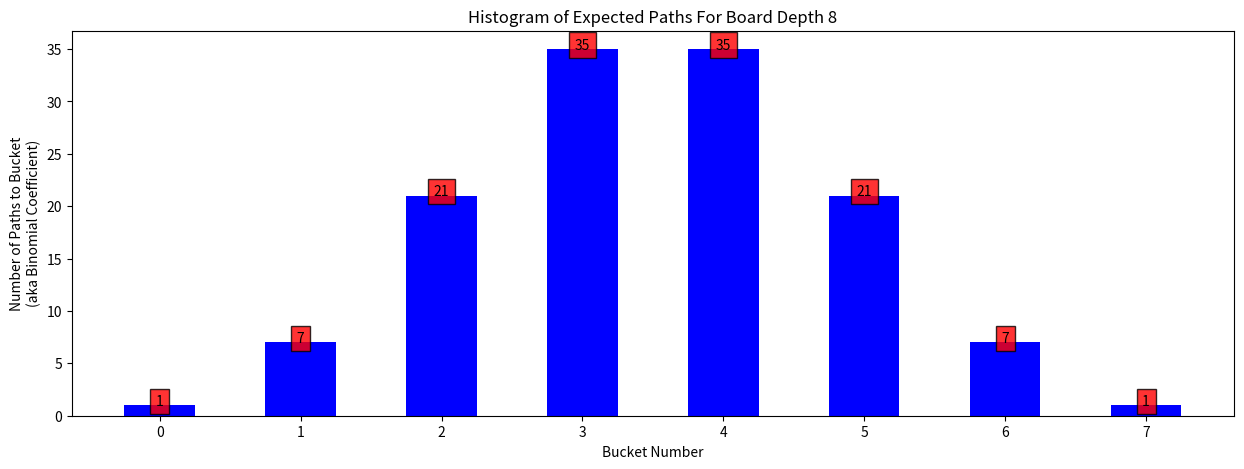

Recreate this plot in Python.
import math
import matplotlib.pyplot as plt
import numpy as np

SMALL_BOARD_DEPTH = 10

def binomialCoefficient(n: int, k: int):
    """Ensure n and k and the return value are integers"""
    nFactorial = math.factorial(n)
    kFactorial = math.factorial(k)
    diffFactorial = math.factorial(n - k)
    
    return int(nFactorial/(kFactorial * diffFactorial))

def probabilityForBucket(c: int, t: int):
    """Calculate the probability of reaching each endpoint."""
    return float(c/t)

def addLabelValues(buckets, values):
    """Add the y value to a bar."""
    for i in range(len(buckets)):
        plt.text(i,values[i],values[i], ha = 'center',
                 bbox = dict(facecolor = 'red', alpha =0.8))    
    
    return    
 
def plotResults(dataDict):
    """Plot a bar graph of the results"""
    buckets = list(dataDict.keys())
    values = list(dataDict.values())
    nBuckets = len(buckets)
    
    fig = plt.figure(figsize = (15, 5))    
    plt.bar(buckets, values, color = 'blue', width = 0.5)
    
    plt.xlabel("Bucket Number")
    plt.xticks(buckets)
    plt.ylabel("Number of Paths to Bucket\n(aka Binomial Coefficient)")
    plt.title(f'Histogram of Expected Paths For Board Depth {nBuckets:d}')
    
    # The plot looks messy if the y-values are printed for large boards.
    if len(buckets) <= SMALL_BOARD_DEPTH:
        addLabelValues(buckets, values)
    plt.show()
    
    return

def printHeader(boardDepth : int , totalPaths : int ):
    """boardDepth (int), totalPaths (int)
        Print a common header for tabular output.
    """        
    print (f'**** Galton Board Output for Depth {boardDepth} ****')
    if boardDepth <= SMALL_BOARD_DEPTH:
        print (f'**** Possible Paths {totalPaths:d} ')
    else:
        print (f'**** Possible Paths {totalPaths:2.6e} ')

    return

def printData( boardDepth : int , totalPaths : int, bucket : int, coeff : int, prob : float ):
    """boardDepth (int), totalPaths (int), bucket (int), coeff (int), prob (float)
        prints the data in csv format
    """       
    # special formatting based on the expected size of the numbers
    if boardDepth <= SMALL_BOARD_DEPTH:
        print (f'{bucket:6d},{coeff:15d},{coeff:10d}/{totalPaths:d},{prob:4.6f}')
    else:
        print (f'{bucket:6d},{coeff:2.5e},{coeff :2.5e}/{totalPaths:2.5e},{prob:2.5e}')
    
    return
    
def generateData(boardDepth : int , totalPaths : int ):
    """boardDepth (int), totalPaths (int)
        return a list of data
    """
    data = []
    
    print (f'Bucket, Possible Paths, Probability Frac, Probability')
    for bucket in range(boardDepth + 1):
        b = binomialCoefficient(boardDepth, bucket)
        p = probabilityForBucket(b, totalPaths)
       
        printData(boardDepth, totalPaths, bucket, b, p)
        
        # add to the list of data    
        data.append(b)
 
    return data
    
def createPlot(data):
    """data is a list.
       This method will convert the list to a dictionary and pass it
       to a function to create a plot.
    """
    dataDict = {}

    # the dictionary needs to be zero based as the index is the bucket number
    for i in range(len(data)):
        dataDict[i]= data[i]
        
    plotResults(dataDict)

    return
    
    
# Client side code
def main(boardDepth = 7):
    totalPaths = 2 ** boardDepth
    
    printHeader(boardDepth, totalPaths)
    data = generateData(boardDepth, totalPaths)
    createPlot(data)
    
    return
    
# main method
if __name__ == '__main__':
    main()